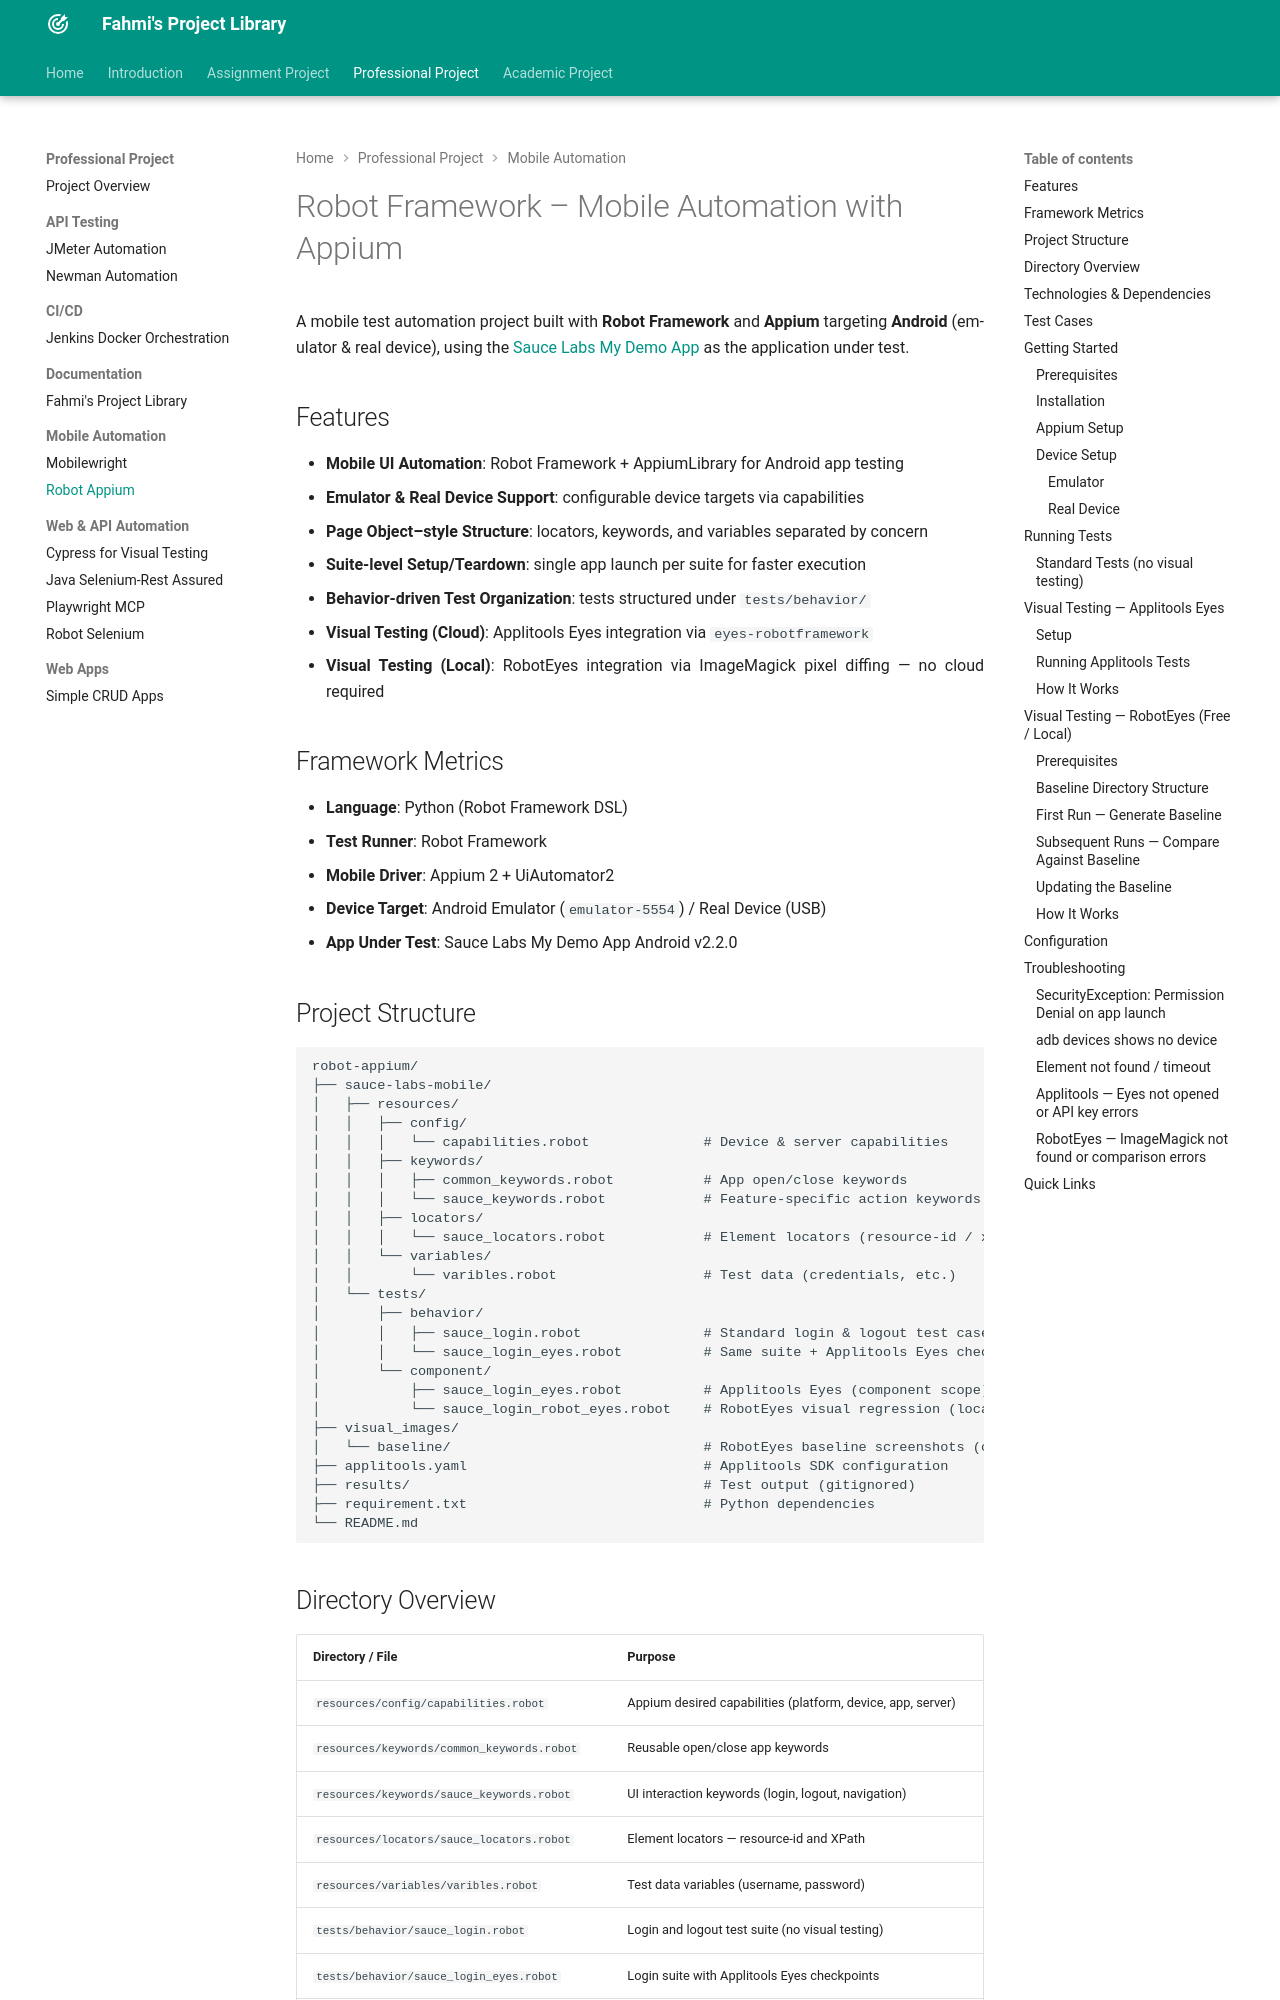

repository: fahmi-wiradika/fahmi-wiradika.github.io · page: projects/professional/mobile-automation/appium/index.html · generator: mkdocs

# Robot Framework – Mobile Automation with Appium

A mobile test automation project built with **Robot Framework** and **Appium** targeting **Android** (emulator & real device), using the [Sauce Labs My Demo App](https://github.com/saucelabs/my-demo-app-android/releases/tag/2.2.0) as the application under test.

## Features

- **Mobile UI Automation**: Robot Framework + AppiumLibrary for Android app testing
- **Emulator & Real Device Support**: configurable device targets via capabilities
- **Page Object–style Structure**: locators, keywords, and variables separated by concern
- **Suite-level Setup/Teardown**: single app launch per suite for faster execution
- **Behavior-driven Test Organization**: tests structured under `tests/behavior/`
- **Visual Testing (Cloud)**: Applitools Eyes integration via `eyes-robotframework`
- **Visual Testing (Local)**: RobotEyes integration via ImageMagick pixel diffing — no cloud required

## Framework Metrics

- **Language**: Python (Robot Framework DSL)
- **Test Runner**: Robot Framework
- **Mobile Driver**: Appium 2 + UiAutomator2
- **Device Target**: Android Emulator (`emulator-5554`) / Real Device (USB)
- **App Under Test**: Sauce Labs My Demo App Android v2.2.0

## Project Structure

```
robot-appium/
├── sauce-labs-mobile/
│   ├── resources/
│   │   ├── config/
│   │   │   └── capabilities.robot              # Device & server capabilities
│   │   ├── keywords/
│   │   │   ├── common_keywords.robot           # App open/close keywords
│   │   │   └── sauce_keywords.robot            # Feature-specific action keywords
│   │   ├── locators/
│   │   │   └── sauce_locators.robot            # Element locators (resource-id / xpath)
│   │   └── variables/
│   │       └── varibles.robot                  # Test data (credentials, etc.)
│   └── tests/
│       ├── behavior/
│       │   ├── sauce_login.robot               # Standard login & logout test cases
│       │   └── sauce_login_eyes.robot          # Same suite + Applitools Eyes checkpoints
│       └── component/
│           ├── sauce_login_eyes.robot          # Applitools Eyes (component scope)
│           └── sauce_login_robot_eyes.robot    # RobotEyes visual regression (local/free)
├── visual_images/
│   └── baseline/                               # RobotEyes baseline screenshots (committed)
├── applitools.yaml                             # Applitools SDK configuration
├── results/                                    # Test output (gitignored)
├── requirement.txt                             # Python dependencies
└── README.md
```
